Photos from the image-classification dataset "AI" in the GitHub repository nwoik/4th-year. Its 2 classes are: bass, guitar.

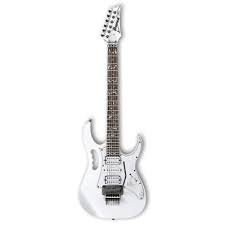
Label: guitar

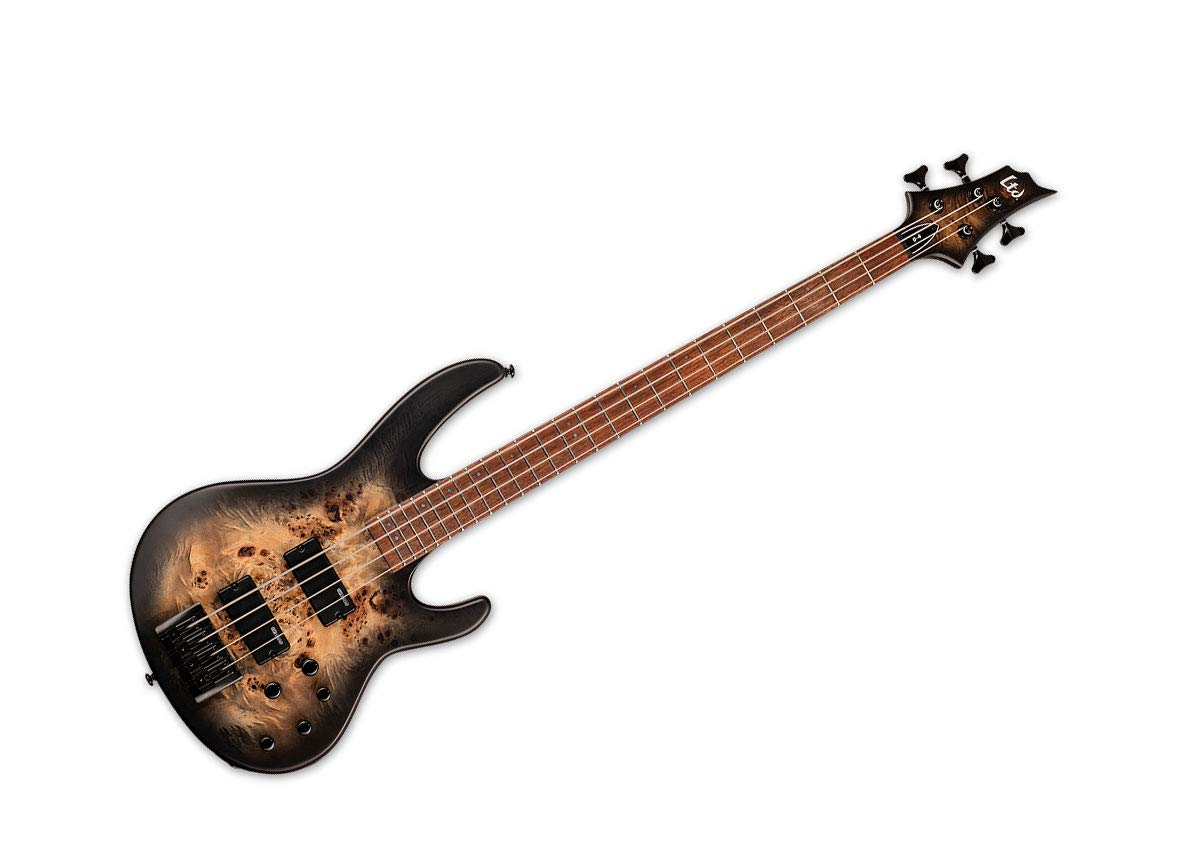
Label: bass

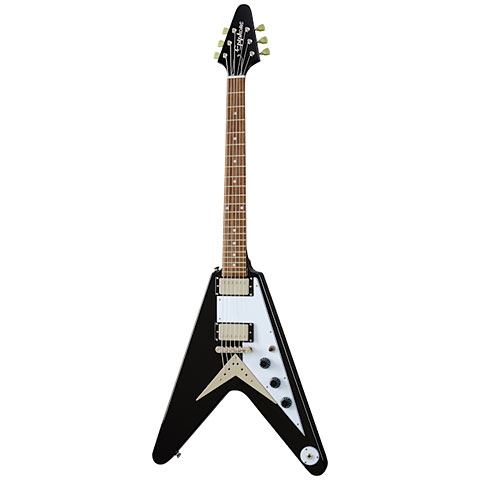
Label: guitar

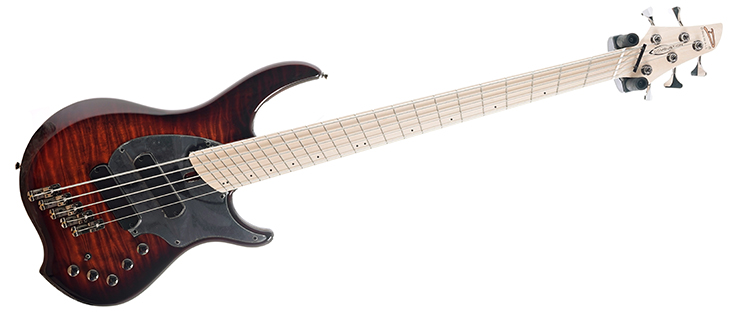
Label: bass

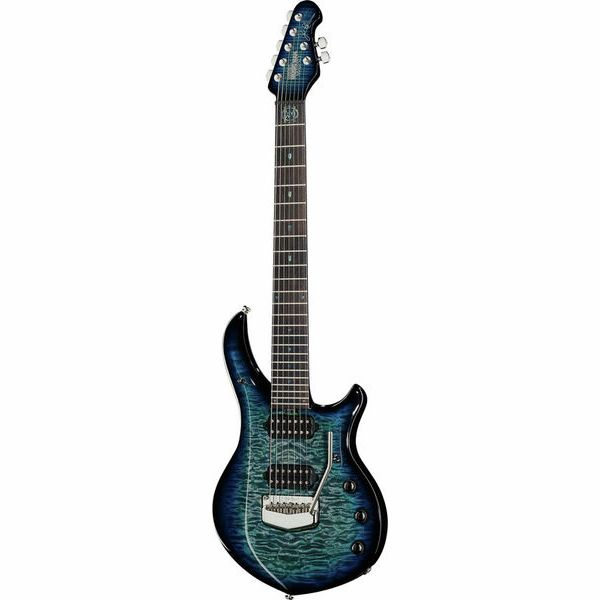
Label: guitar

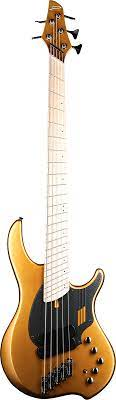
Label: bass
